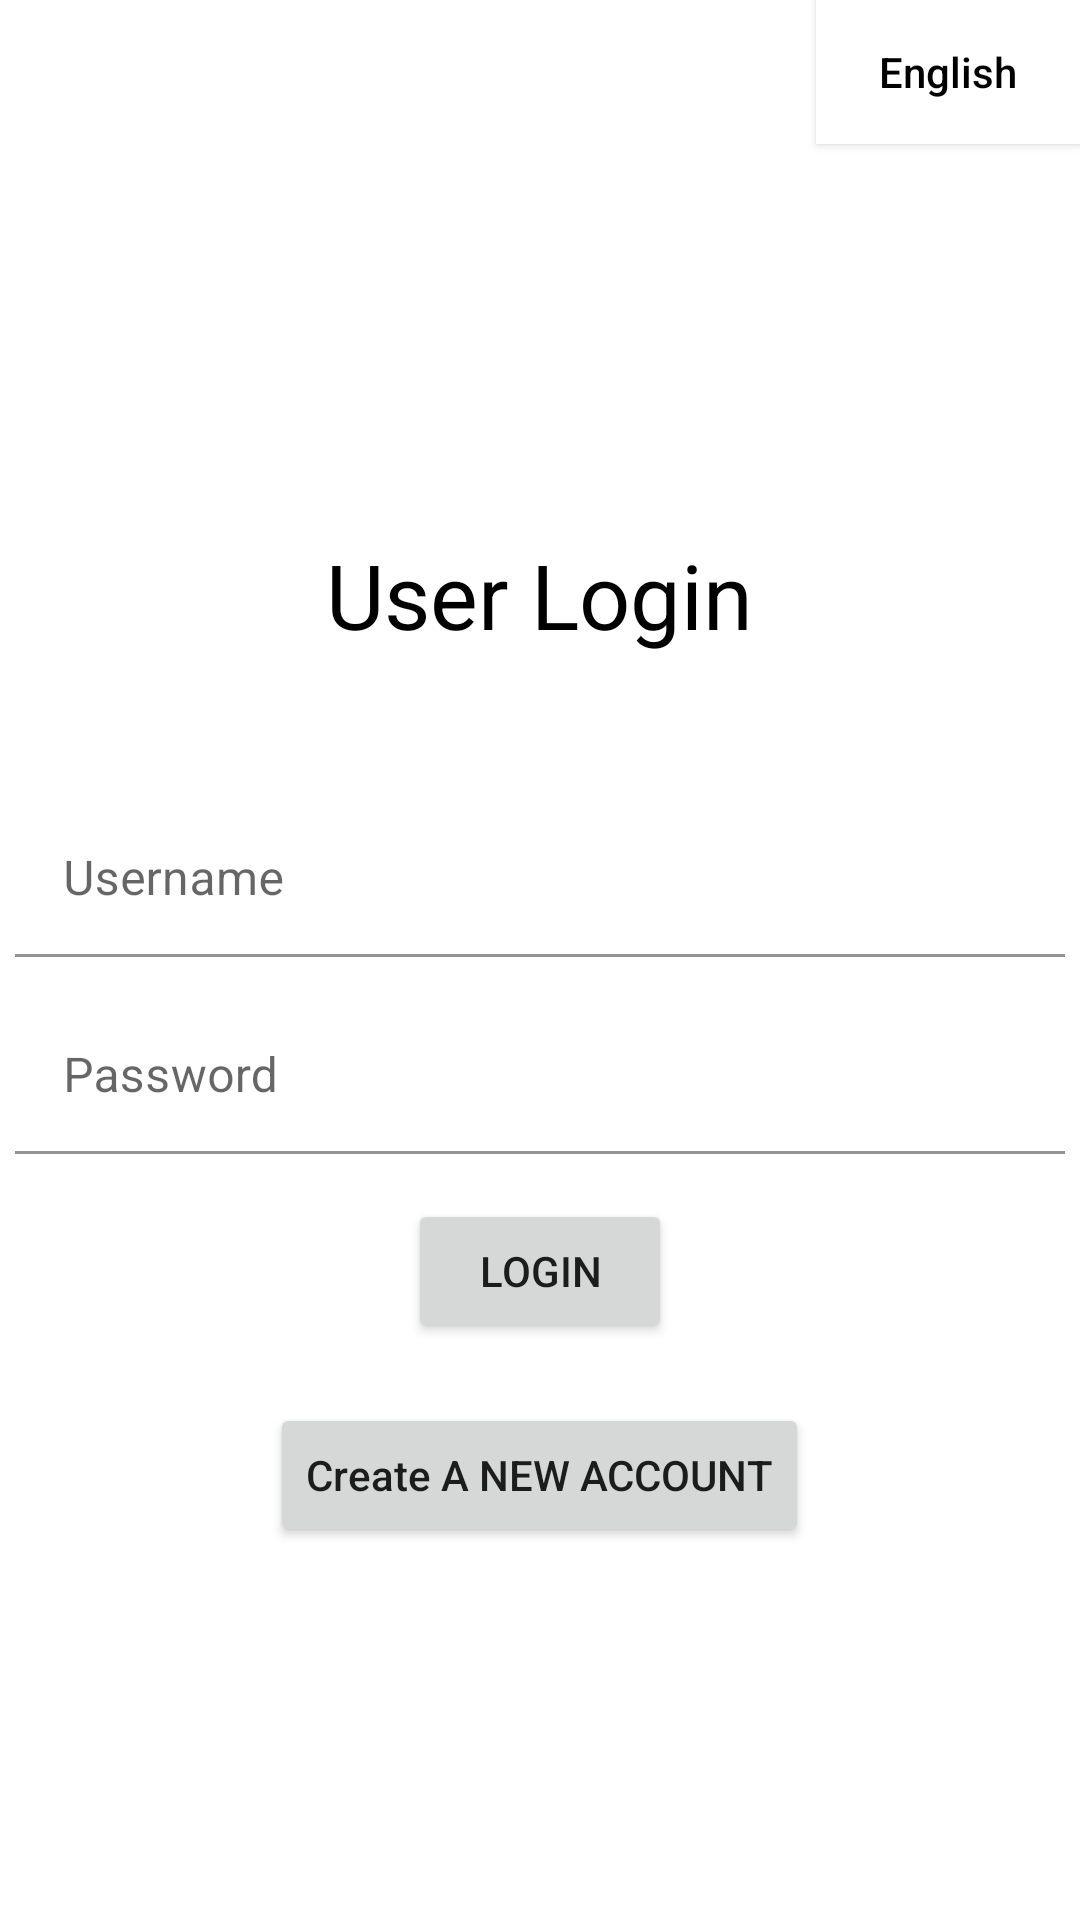

Reconstruct the res/layout file that produces this screen, plus the resources it refers to.
<!-- AndroidManifest.xml: application theme Theme.LoginApp_4 -->
<!-- res/layout/activity_main.xml -->
<?xml version="1.0" encoding="utf-8"?>
<LinearLayout xmlns:android="http://schemas.android.com/apk/res/android"
    xmlns:app="http://schemas.android.com/apk/res-auto"
    xmlns:tools="http://schemas.android.com/tools"
    android:layout_width="match_parent"
    android:layout_height="match_parent"
    android:orientation="vertical"
    android:layout_margin="5dp"
    tools:context=".MainActivity">

    <Button
        android:id="@+id/changeLang"
        android:layout_width="wrap_content"
        android:layout_height="wrap_content"
        android:layout_gravity="right"
        android:text="English"
        android:textAllCaps="false"
        android:textColor="#000000"
        android:background="@color/white"
        android:theme="@style/Theme.AppCompat.Light"/>


    <TextView
        android:id="@+id/textView"
        android:layout_width="wrap_content"
        android:layout_height="wrap_content"
        android:text="@string/user_login"
        android:textSize="30sp"
        android:textColor="@color/black"
        android:layout_gravity="center"
        android:layout_marginTop="130dp"
        android:layout_marginBottom="40dp"/>

    <com.google.android.material.textfield.TextInputLayout
        android:layout_width="match_parent"
        android:layout_height="wrap_content"
        android:layout_margin="5dp"
        app:boxBackgroundColor="@color/white">

        <com.google.android.material.textfield.TextInputEditText
            android:id="@+id/edtUsername"
            android:layout_width="match_parent"
            android:layout_height="wrap_content"
            android:gravity="left"
            android:hint="@string/username" />
    </com.google.android.material.textfield.TextInputLayout>

    <com.google.android.material.textfield.TextInputLayout
        android:layout_width="match_parent"
        android:layout_height="wrap_content"
        android:layout_margin="5dp"
        app:boxBackgroundColor="@color/white">

        <com.google.android.material.textfield.TextInputEditText
            android:id="@+id/edtPassword"
            android:layout_width="match_parent"
            android:layout_height="wrap_content"
            android:gravity="left"
            android:hint="@string/password"  />
    </com.google.android.material.textfield.TextInputLayout>

    <Button
        android:id="@+id/btnLogin"
        android:layout_width="wrap_content"
        android:layout_height="wrap_content"
        android:layout_margin="10dp"
        android:text="@string/login"
        android:layout_gravity="center" />
    <Button
        android:id="@+id/btnCreateAccount"
        android:layout_width="wrap_content"
        android:layout_height="wrap_content"
        android:layout_margin="10dp"
        android:text="@string/create_a_new_account"
        android:textAllCaps="false"
        android:layout_gravity="center"/>

</LinearLayout>
<!-- resources referenced by this layout -->
<resources>
  <string name="create_a_new_account">Create A NEW ACCOUNT</string>
  <string name="login">Login</string>
  <string name="password">Password</string>
  <string name="user_login">User Login</string>
  <string name="username">Username</string>
  <style name="Theme.LoginApp_4" parent="Theme.MaterialComponents.DayNight.DarkActionBar">
          
          <item name="colorPrimary">@color/purple_500</item>
          <item name="colorPrimaryVariant">@color/purple_700</item>
          <item name="colorOnPrimary">@color/white</item>
          
          <item name="colorSecondary">@color/teal_200</item>
          <item name="colorSecondaryVariant">@color/teal_700</item>
          <item name="colorOnSecondary">@color/black</item>
          
          <item name="android:statusBarColor" tools:targetApi="l">?attr/colorPrimaryVariant</item>
          
      </style>
  <!-- not gathered from this repository: default colours our renderer supplied (Android Studio template values) -->
  <color name="purple_500">#FF6200EE</color>
  <color name="purple_700">#FF3700B3</color>
  <color name="teal_200">#FF03DAC5</color>
  <color name="teal_700">#FF018786</color>
  <color name="black">#FF000000</color>
  <color name="white">#FFFFFFFF</color>
</resources>
